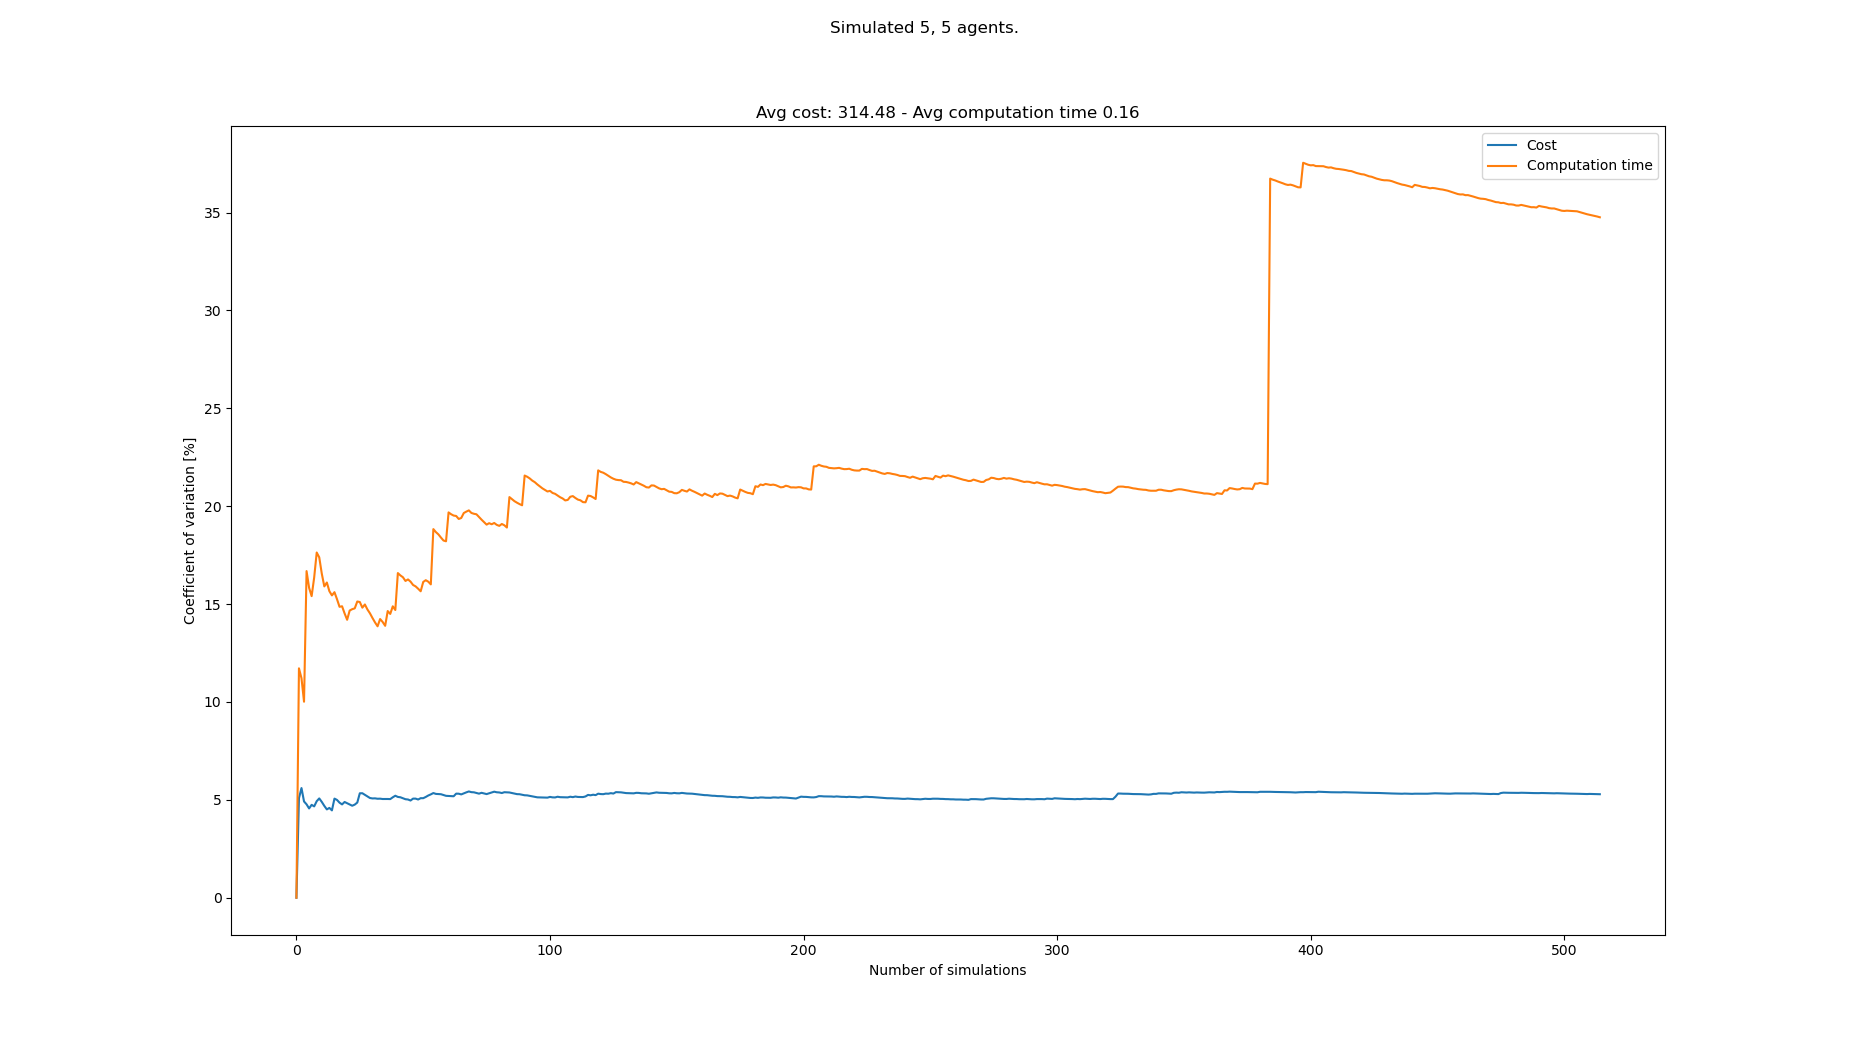

Data behind this chart, as committed beside it:
starts, goals, Cost, Cost_var, Cost_mean, Cost_std, Computation time, Computation time_var, Computation time_mean, Computation time_std
[(5, 0), (7, 0), (0, 0), (2, 0), (4, 0),…, [(1, 21), (2, 21), (0, 21), (7, 21), (8,…, 280, 0.0, 280.0, 0.0, 0.1125, 0.0, 0.1125, 0.0
[(3, 0), (7, 0), (6, 0), (2, 0), (1, 0),…, [(7, 21), (4, 21), (5, 21), (2, 21), (6,…, 310, 5.085, 295.0, 15.0, 0.1424, 11.72, 0.1275, 0.01494
[(6, 0), (8, 0), (0, 0), (7, 0), (3, 0),…, [(3, 21), (8, 21), (1, 21), (6, 21), (2,…, 320, 5.603, 303.3, 17, 0.1459, 11.21, 0.1336, 0.01498
[(8, 0), (5, 0), (6, 0), (1, 0), (4, 0),…, [(0, 21), (1, 21), (5, 21), (3, 21), (7,…, 310, 4.918, 305.0, 15.0, 0.1277, 10.01, 0.1321, 0.01323
[(3, 0), (2, 0), (7, 0), (0, 0), (5, 0),…, [(0, 21), (4, 21), (3, 21), (2, 21), (1,…, 320, 4.772, 308.0, 14.7, 0.1837, 16.68, 0.1424, 0.02377
[(3, 0), (4, 0), (7, 0), (6, 0), (5, 0),…, [(2, 21), (7, 21), (0, 21), (6, 21), (1,…, 320, 4.562, 310.0, 14.14, 0.1638, 15.83, 0.146, 0.02312
[(0, 0), (8, 0), (4, 0), (6, 0), (5, 0),…, [(1, 21), (7, 21), (0, 21), (8, 21), (5,…, 330, 4.745, 312.9, 14.85, 0.1703, 15.41, 0.1495, 0.02303
[(6, 0), (5, 0), (0, 0), (1, 0), (8, 0),…, [(5, 21), (3, 21), (4, 21), (6, 21), (1,…, 300, 4.666, 311.2, 14.52, 0.1187, 16.36, 0.1456, 0.02382
[(5, 0), (8, 0), (1, 0), (2, 0), (4, 0),…, [(7, 21), (0, 21), (5, 21), (3, 21), (4,…, 290, 4.932, 308.9, 15.23, 0.1107, 17.63, 0.1418, 0.025
[(0, 0), (1, 0), (5, 0), (6, 0), (7, 0),…, [(1, 21), (2, 21), (3, 21), (7, 21), (0,…, 330, 5.074, 311.0, 15.78, 0.1236, 17.39, 0.1399, 0.02433
[(0, 0), (1, 0), (4, 0), (3, 0), (5, 0),…, [(7, 21), (8, 21), (5, 21), (0, 21), (3,…, 320, 4.896, 311.8, 15.27, 0.145, 16.56, 0.1404, 0.02325
[(7, 0), (4, 0), (1, 0), (5, 0), (8, 0),…, [(5, 21), (4, 21), (2, 21), (1, 21), (8,…, 310, 4.692, 311.7, 14.62, 0.1367, 15.9, 0.1401, 0.02228
[(5, 0), (2, 0), (8, 0), (4, 0), (3, 0),…, [(5, 21), (6, 21), (0, 21), (7, 21), (1,…, 310, 4.513, 311.5, 14.06, 0.117, 16.1, 0.1383, 0.02227
[(7, 0), (0, 0), (8, 0), (1, 0), (6, 0),…, [(8, 21), (4, 21), (7, 21), (1, 21), (6,…, 330, 4.589, 312.9, 14.36, 0.1301, 15.66, 0.1377, 0.02157
[(5, 0), (4, 0), (1, 0), (7, 0), (8, 0),…, [(1, 21), (2, 21), (4, 21), (6, 21), (3,…, 320, 4.463, 313.3, 13.98, 0.1588, 15.44, 0.1391, 0.02149
[(1, 0), (2, 0), (4, 0), (5, 0), (0, 0),…, [(0, 21), (3, 21), (7, 21), (8, 21), (4,…, 280, 5.064, 311.2, 15.76, 0.1168, 15.61, 0.1377, 0.0215
[(1, 0), (3, 0), (6, 0), (2, 0), (7, 0),…, [(7, 21), (5, 21), (8, 21), (4, 21), (1,…, 300, 4.997, 310.6, 15.52, 0.13, 15.25, 0.1373, 0.02094
[(2, 0), (3, 0), (4, 0), (0, 0), (8, 0),…, [(5, 21), (7, 21), (3, 21), (1, 21), (8,…, 310, 4.856, 310.6, 15.08, 0.1332, 14.86, 0.1371, 0.02037
[(2, 0), (7, 0), (1, 0), (3, 0), (4, 0),…, [(8, 21), (7, 21), (0, 21), (6, 21), (2,…, 320, 4.768, 311.1, 14.83, 0.1184, 14.89, 0.1361, 0.02026
[(8, 0), (7, 0), (0, 0), (5, 0), (2, 0),…, [(2, 21), (7, 21), (5, 21), (8, 21), (1,…, 290, 4.892, 310.0, 15.17, 0.1343, 14.52, 0.136, 0.01975
[(7, 0), (1, 0), (2, 0), (0, 0), (8, 0),…, [(6, 21), (8, 21), (7, 21), (2, 21), (4,…, 300, 4.831, 309.5, 14.95, 0.1328, 14.2, 0.1358, 0.01929
[(3, 0), (7, 0), (1, 0), (0, 0), (5, 0),…, [(4, 21), (3, 21), (8, 21), (0, 21), (1,…, 320, 4.765, 310.0, 14.77, 0.1702, 14.67, 0.1374, 0.02016
[(5, 0), (0, 0), (7, 0), (1, 0), (8, 0),…, [(6, 21), (3, 21), (7, 21), (4, 21), (1,…, 320, 4.7, 310.4, 14.59, 0.1635, 14.74, 0.1385, 0.02042
[(2, 0), (0, 0), (6, 0), (7, 0), (8, 0),…, [(2, 21), (7, 21), (3, 21), (1, 21), (6,…, 330, 4.758, 311.2, 14.81, 0.1642, 14.78, 0.1396, 0.02064
[(1, 0), (6, 0), (8, 0), (5, 0), (7, 0),…, [(4, 21), (0, 21), (2, 21), (6, 21), (8,…, 290, 4.863, 310.4, 15.09, 0.1115, 15.13, 0.1385, 0.02096
[(7, 0), (6, 0), (1, 0), (2, 0), (8, 0),…, [(4, 21), (1, 21), (2, 21), (3, 21), (7,…, 350, 5.336, 311.9, 16.65, 0.1624, 15.11, 0.1394, 0.02106
[(1, 0), (5, 0), (4, 0), (8, 0), (2, 0),…, [(8, 21), (5, 21), (3, 21), (6, 21), (1,…, 330, 5.338, 312.6, 16.69, 0.1432, 14.82, 0.1395, 0.02067
[(5, 0), (6, 0), (2, 0), (3, 0), (4, 0),…, [(3, 21), (5, 21), (6, 21), (8, 21), (0,…, 320, 5.256, 312.9, 16.44, 0.1698, 14.98, 0.1406, 0.02106
[(8, 0), (1, 0), (2, 0), (5, 0), (0, 0),…, [(0, 21), (7, 21), (5, 21), (2, 21), (8,…, 320, 5.177, 313.1, 16.21, 0.1392, 14.73, 0.1406, 0.0207
[(0, 0), (7, 0), (1, 0), (2, 0), (4, 0),…, [(2, 21), (6, 21), (7, 21), (5, 21), (8,…, 310, 5.095, 313.0, 15.95, 0.1536, 14.53, 0.141, 0.02048
[(0, 0), (1, 0), (7, 0), (5, 0), (6, 0),…, [(1, 21), (7, 21), (2, 21), (6, 21), (5,…, 300, 5.073, 312.6, 15.86, 0.1452, 14.29, 0.1411, 0.02017
[(2, 0), (4, 0), (7, 0), (6, 0), (5, 0),…, [(2, 21), (7, 21), (1, 21), (8, 21), (0,…, 330, 5.077, 313.1, 15.9, 0.1408, 14.06, 0.1411, 0.01985
[(2, 0), (1, 0), (0, 0), (8, 0), (4, 0),…, [(2, 21), (6, 21), (1, 21), (7, 21), (5,…, 300, 5.057, 312.7, 15.82, 0.1377, 13.87, 0.141, 0.01955
[(7, 0), (6, 0), (0, 0), (4, 0), (3, 0),…, [(3, 21), (0, 21), (6, 21), (7, 21), (1,…, 330, 5.061, 313.2, 15.85, 0.1776, 14.24, 0.1421, 0.02023
[(7, 0), (6, 0), (2, 0), (3, 0), (0, 0),…, [(6, 21), (2, 21), (3, 21), (1, 21), (7,…, 300, 5.044, 312.9, 15.78, 0.1561, 14.09, 0.1425, 0.02007
[(7, 0), (6, 0), (3, 0), (4, 0), (5, 0),…, [(4, 21), (7, 21), (0, 21), (1, 21), (3,…, 330, 5.046, 313.3, 15.81, 0.1427, 13.89, 0.1425, 0.01979
[(6, 0), (0, 0), (2, 0), (3, 0), (8, 0),…, [(5, 21), (8, 21), (7, 21), (0, 21), (6,…, 330, 5.044, 313.8, 15.83, 0.1912, 14.64, 0.1438, 0.02106
[(7, 0), (6, 0), (0, 0), (4, 0), (2, 0),…, [(5, 21), (7, 21), (3, 21), (4, 21), (1,…, 330, 5.039, 314.2, 15.83, 0.136, 14.5, 0.1436, 0.02082
[(5, 0), (4, 0), (7, 0), (6, 0), (8, 0),…, [(1, 21), (6, 21), (2, 21), (3, 21), (8,…, 290, 5.131, 313.6, 16.09, 0.1094, 14.89, 0.1427, 0.02125
[(0, 0), (4, 0), (1, 0), (3, 0), (5, 0),…, [(2, 21), (0, 21), (7, 21), (6, 21), (8,…, 290, 5.211, 313.0, 16.31, 0.1446, 14.7, 0.1428, 0.02098
[(2, 0), (0, 0), (5, 0), (7, 0), (1, 0),…, [(2, 21), (4, 21), (0, 21), (5, 21), (1,…, 310, 5.15, 312.9, 16.12, 0.2212, 16.58, 0.1447, 0.024
[(3, 0), (1, 0), (7, 0), (5, 0), (0, 0),…, [(4, 21), (8, 21), (5, 21), (7, 21), (0,…, 300, 5.132, 312.6, 16.04, 0.1328, 16.46, 0.1444, 0.02378
[(4, 0), (7, 0), (2, 0), (8, 0), (3, 0),…, [(0, 21), (1, 21), (6, 21), (5, 21), (7,…, 320, 5.082, 312.8, 15.9, 0.1661, 16.37, 0.1449, 0.02373
[(0, 0), (8, 0), (7, 0), (6, 0), (4, 0),…, [(2, 21), (0, 21), (5, 21), (7, 21), (4,…, 320, 5.033, 313, 15.75, 0.1463, 16.18, 0.1449, 0.02346
[(5, 0), (4, 0), (1, 0), (0, 0), (2, 0),…, [(6, 21), (8, 21), (4, 21), (0, 21), (2,…, 300, 5.019, 312.7, 15.69, 0.1202, 16.26, 0.1444, 0.02348
[(1, 0), (5, 0), (3, 0), (2, 0), (0, 0),…, [(7, 21), (0, 21), (6, 21), (5, 21), (4,…, 310, 4.966, 312.6, 15.52, 0.1631, 16.15, 0.1448, 0.02338
[(2, 0), (4, 0), (5, 0), (7, 0), (6, 0),…, [(3, 21), (8, 21), (4, 21), (0, 21), (1,…, 340, 5.064, 313.2, 15.86, 0.1439, 15.98, 0.1448, 0.02313
[(4, 0), (1, 0), (0, 0), (6, 0), (2, 0),…, [(0, 21), (8, 21), (2, 21), (5, 21), (7,…, 330, 5.063, 313.5, 15.88, 0.1665, 15.9, 0.1452, 0.0231
[(0, 0), (3, 0), (2, 0), (6, 0), (7, 0),…, [(3, 21), (1, 21), (4, 21), (2, 21), (7,…, 320, 5.018, 313.7, 15.74, 0.1364, 15.78, 0.1451, 0.0229
[(0, 0), (4, 0), (7, 0), (2, 0), (6, 0),…, [(5, 21), (3, 21), (6, 21), (7, 21), (1,…, 290, 5.086, 313.2, 15.93, 0.1591, 15.65, 0.1453, 0.02275
[(0, 0), (1, 0), (2, 0), (4, 0), (8, 0),…, [(4, 21), (1, 21), (6, 21), (0, 21), (2,…, 330, 5.085, 313.5, 15.94, 0.1962, 16.13, 0.1463, 0.0236
[(8, 0), (3, 0), (6, 0), (2, 0), (0, 0),…, [(6, 21), (8, 21), (7, 21), (1, 21), (4,…, 290, 5.148, 313.1, 16.12, 0.12, 16.22, 0.1458, 0.02365
[(0, 0), (7, 0), (2, 0), (1, 0), (4, 0),…, [(3, 21), (5, 21), (6, 21), (2, 21), (0,…, 340, 5.223, 313.6, 16.38, 0.1671, 16.14, 0.1462, 0.02361
[(7, 0), (4, 0), (8, 0), (6, 0), (2, 0),…, [(2, 21), (8, 21), (7, 21), (3, 21), (6,…, 290, 5.28, 313.1, 16.54, 0.1422, 16.01, 0.1462, 0.02339
[(2, 0), (4, 0), (1, 0), (8, 0), (6, 0),…, [(8, 21), (2, 21), (4, 21), (6, 21), (5,…, 340, 5.348, 313.6, 16.77, 0.2626, 18.83, 0.1483, 0.02792
[(3, 0), (2, 0), (1, 0), (0, 0), (7, 0),…, [(6, 21), (8, 21), (4, 21), (3, 21), (2,…, 320, 5.305, 313.8, 16.64, 0.1636, 18.68, 0.1485, 0.02774
[(4, 0), (3, 0), (2, 0), (0, 0), (1, 0),…, [(3, 21), (5, 21), (4, 21), (8, 21), (2,…, 330, 5.297, 314, 16.63, 0.1696, 18.56, 0.1489, 0.02764
[(4, 0), (8, 0), (6, 0), (2, 0), (5, 0),…, [(7, 21), (2, 21), (1, 21), (4, 21), (6,…, 330, 5.288, 314.3, 16.62, 0.1498, 18.4, 0.1489, 0.0274
[(8, 0), (7, 0), (0, 0), (2, 0), (3, 0),…, [(4, 21), (8, 21), (6, 21), (7, 21), (1,…, 320, 5.247, 314.4, 16.5, 0.1464, 18.25, 0.1489, 0.02717
[(3, 0), (5, 0), (2, 0), (7, 0), (6, 0),…, [(1, 21), (3, 21), (5, 21), (2, 21), (6,…, 320, 5.206, 314.5, 16.37, 0.178, 18.21, 0.1494, 0.0272
... 433 more rows
